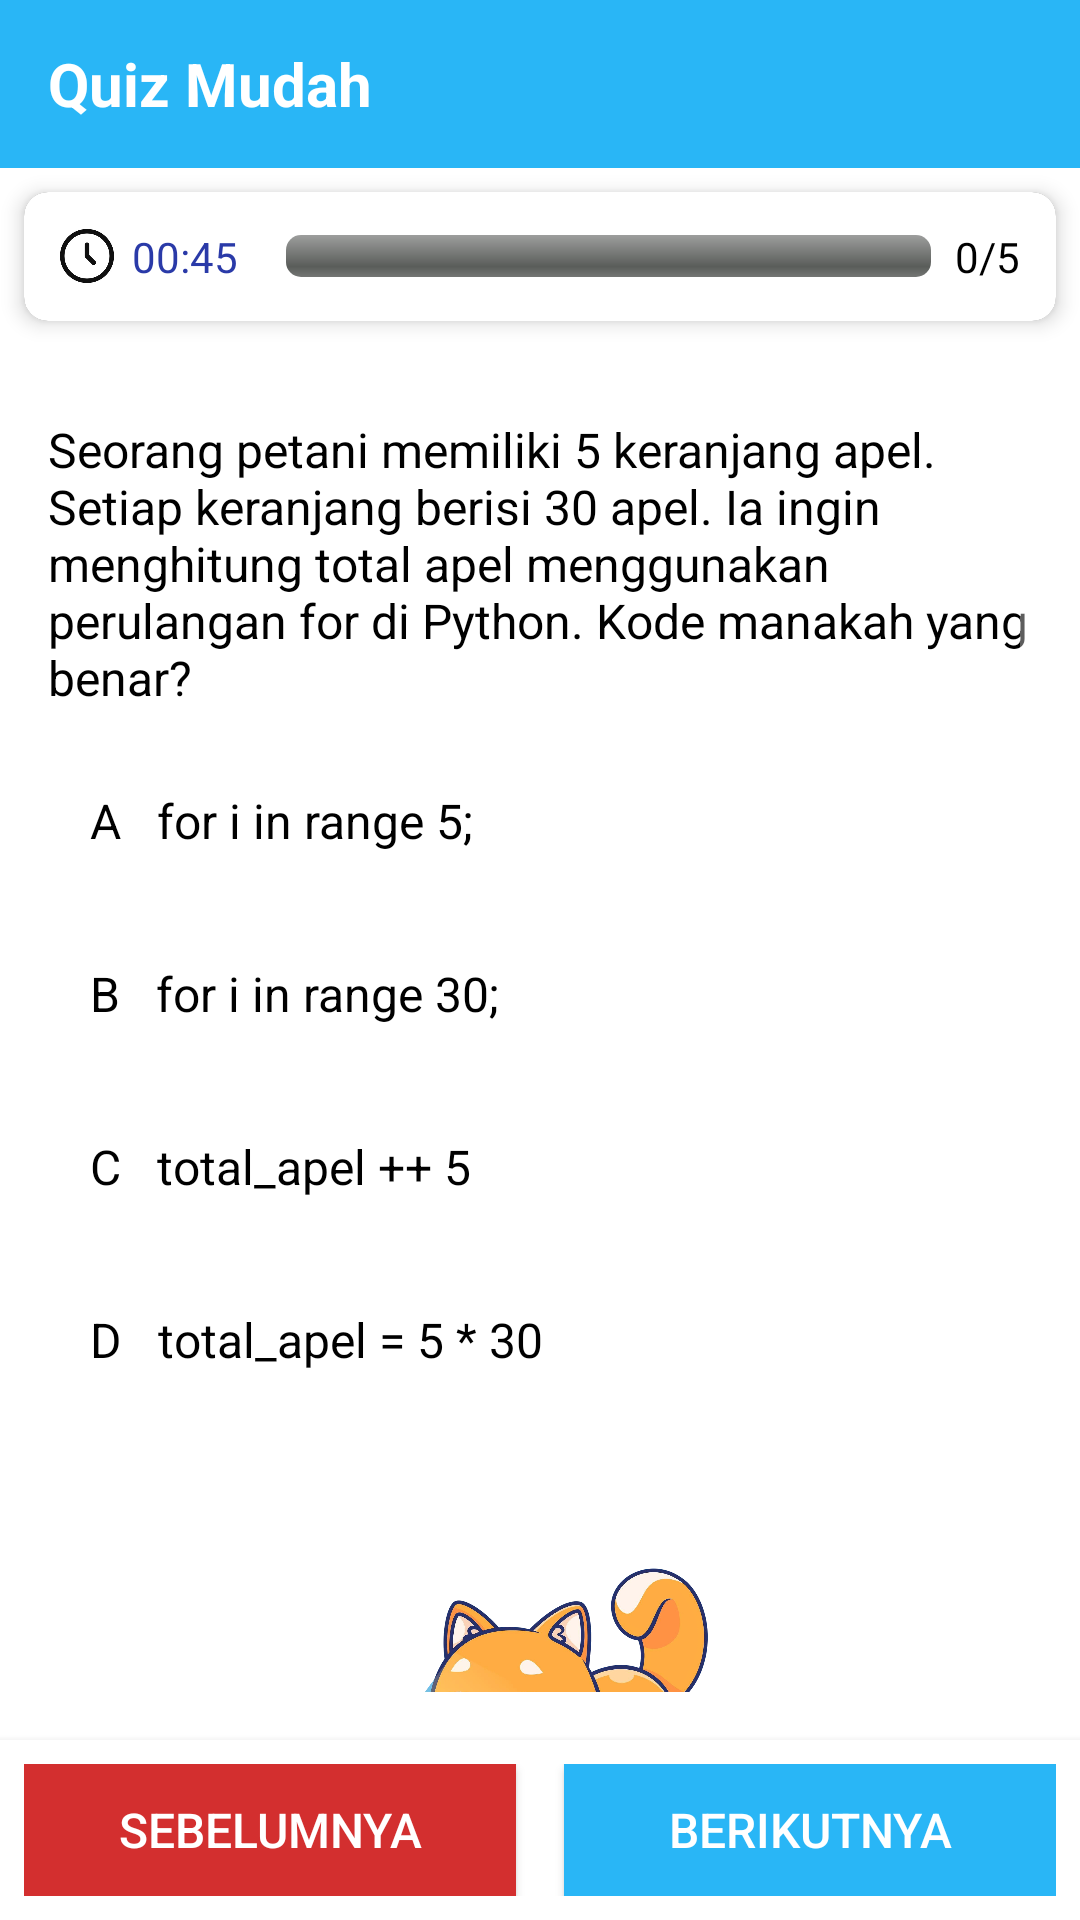

Write the Android layout XML for this screen, with the resource values it uses.
<!-- AndroidManifest.xml: application theme Theme.MediaPembelajaran -->
<!-- res/layout/activity_quiz_question.xml -->
<?xml version="1.0" encoding="utf-8"?>
<RelativeLayout xmlns:android="http://schemas.android.com/apk/res/android"
    xmlns:app="http://schemas.android.com/apk/res-auto"
    xmlns:tools="http://schemas.android.com/tools"
    android:layout_width="match_parent"
    android:layout_height="match_parent"
    android:background="#FFFFFF"
    tools:ignore="MissingClass">

    
    <androidx.appcompat.widget.Toolbar
        android:id="@+id/toolbar"
        android:layout_width="match_parent"
        android:layout_height="56dp"
        android:background="#29B6F6"
        android:padding="8dp">

        <TextView
            android:id="@+id/tvToolbarTitle"
            android:layout_width="wrap_content"
            android:layout_height="wrap_content"
            android:text="@string/quiz_mudah"
            android:textColor="#FFFFFF"
            android:textSize="20sp"
            android:textStyle="bold"
            android:layout_gravity="center_vertical" />

        <Button
            android:id="@+id/btnHome"
            android:layout_width="40dp"
            android:layout_height="50dp"
            android:background="@android:color/transparent"
            android:drawableTop="@drawable/ic_home"
            android:drawableTint="#FFFFFF"
            android:gravity="center"
            android:padding="0dp"
            android:layout_marginLeft="250dp"
            android:paddingLeft="-90dp" />
    </androidx.appcompat.widget.Toolbar>

    
    <androidx.cardview.widget.CardView
        android:id="@+id/topProgress"
        android:layout_width="match_parent"
        android:layout_height="wrap_content"
        android:layout_below="@id/toolbar"
        android:layout_margin="8dp"
        app:cardCornerRadius="8dp"
        app:cardElevation="4dp">

        <LinearLayout
            android:layout_width="match_parent"
            android:layout_height="wrap_content"
            android:gravity="center_vertical"
            android:orientation="horizontal"
            android:background="#FFFFFF"
            android:padding="12dp">

            <ImageView
                android:layout_width="18dp"
                android:layout_height="18dp"
                android:src="@drawable/ic_timer" />

            <TextView
                android:id="@+id/tvTimer"
                android:layout_width="wrap_content"
                android:layout_height="wrap_content"
                android:layout_marginStart="6dp"
                android:text="00:45"
                android:textColor="#2A3AA8"
                android:textSize="14sp" />

            <ProgressBar
                android:id="@+id/progressBar"
                style="@android:style/Widget.ProgressBar.Horizontal"
                android:layout_width="0dp"
                android:layout_height="14dp"
                android:layout_marginStart="16dp"
                android:layout_weight="1"
                android:indeterminate="false"
                android:max="5"
                android:progress="0"
                android:progressTint="#FFC107" />

            <TextView
                android:id="@+id/tvProgress"
                android:layout_width="wrap_content"
                android:layout_height="wrap_content"
                android:layout_marginStart="8dp"
                android:text="0/5"
                android:textColor="#000"
                android:textSize="14sp" />

        </LinearLayout>
    </androidx.cardview.widget.CardView>

    
    <ScrollView
        android:layout_width="match_parent"
        android:layout_height="match_parent"
        android:layout_below="@id/topProgress"
        android:layout_above="@+id/bottomNav"
        android:padding="16dp">

        <LinearLayout
            android:layout_width="match_parent"
            android:layout_height="wrap_content"
            android:orientation="vertical">

            
            <TextView
                android:id="@+id/tvQuestion"
                android:layout_width="wrap_content"
                android:layout_height="wrap_content"
                android:text="Seorang petani memiliki 5 keranjang apel. Setiap keranjang berisi 30 apel. Ia ingin menghitung total apel menggunakan perulangan for di Python. Kode manakah yang benar?"
                android:textSize="16sp"
                android:textColor="#000000"
                android:layout_marginTop="8dp" />

            
            <TextView
                android:id="@+id/optA"
                android:layout_width="match_parent"
                android:layout_height="wrap_content"
                android:text="A   for i in range 5;"
                android:padding="14dp"
                android:textSize="16sp"
                android:background="@drawable/opt_normal"
                android:textColor="#000"
                android:layout_marginTop="12dp" />

            
            <TextView
                android:id="@+id/optB"
                android:layout_width="match_parent"
                android:layout_height="wrap_content"
                android:text="B   for i in range 30;"
                android:padding="14dp"
                android:textSize="16sp"
                android:background="@drawable/opt_normal"
                android:textColor="#000"
                android:layout_marginTop="8dp" />

            
            <TextView
                android:id="@+id/optC"
                android:layout_width="match_parent"
                android:layout_height="wrap_content"
                android:text="C   total_apel ++ 5"
                android:padding="14dp"
                android:textSize="16sp"
                android:background="@drawable/opt_normal"
                android:textColor="#000"
                android:layout_marginTop="8dp" />

            
            <TextView
                android:id="@+id/optD"
                android:layout_width="match_parent"
                android:layout_height="wrap_content"
                android:text="D   total_apel = 5 * 30"
                android:padding="14dp"
                android:textSize="16sp"
                android:background="@drawable/opt_normal"
                android:textColor="#000"
                android:layout_marginTop="8dp" />

            
            <TextView
                android:id="@+id/tvWrong"
                android:layout_width="match_parent"
                android:layout_height="wrap_content"
                android:text="Jawaban Anda Salah!"
                android:textSize="16sp"
                android:textStyle="bold"
                android:textColor="#FFFFFF"
                android:background="#D32F2F"
                android:padding="12dp"
                android:layout_marginTop="14dp"
                android:visibility="gone" />

            <TextView
                android:id="@+id/tvInfo"
                android:layout_width="match_parent"
                android:layout_height="wrap_content"
                android:text="Jawaban yang benar di tandai warna hijau."
                android:textColor="#000"
                android:textSize="14sp"
                android:padding="8dp"
                android:layout_marginTop="4dp"
                android:visibility="gone" />

            
            <ImageView
                android:id="@+id/ivMascot"
                android:layout_width="150dp"
                android:layout_height="150dp"
                android:layout_gravity="center_horizontal"
                android:layout_marginTop="24dp"
                android:src="@drawable/maskot" />

            <TextView
                android:id="@+id/tvMascotText"
                android:layout_width="wrap_content"
                android:layout_height="wrap_content"
                android:layout_gravity="center_horizontal"
                android:layout_marginTop="8dp"
                android:text="Tetap Semangat!"
                android:textColor="#000"
                android:textSize="18sp"
                android:textStyle="bold" />

        </LinearLayout>
    </ScrollView>

    
    <LinearLayout
        android:id="@+id/bottomNav"
        android:layout_width="match_parent"
        android:layout_height="60dp"
        android:orientation="horizontal"
        android:gravity="center"
        android:padding="8dp"
        android:background="#FFFFFF"
        android:elevation="4dp"
        android:layout_alignParentBottom="true">

        <Button
            android:id="@+id/btnPrev"
            android:layout_width="0dp"
            android:layout_height="match_parent"
            android:layout_weight="1"
            android:text="Sebelumnya"
            android:textSize="16sp"
            android:textColor="#FFFFFF"
            android:background="#D32F2F" />

        <Space
            android:layout_width="16dp"
            android:layout_height="wrap_content" />

        <Button
            android:id="@+id/btnNext"
            android:layout_width="0dp"
            android:layout_height="match_parent"
            android:layout_weight="1"
            android:text="Berikutnya"
            android:textSize="16sp"
            android:textColor="#FFFFFF"
            android:background="#29B6F6" />

    </LinearLayout>

</RelativeLayout>
<!-- resources referenced by this layout -->
<resources>
  <!-- drawable ic_timer: jpg bitmap (drawable, 9016 bytes) -->
  <!-- drawable maskot: png bitmap (drawable, 954066 bytes) -->
  <string name="quiz_mudah">Quiz Mudah</string>
  <style name="Theme.MediaPembelajaran" parent="Theme.AppCompat.NoActionBar" />
</resources>
